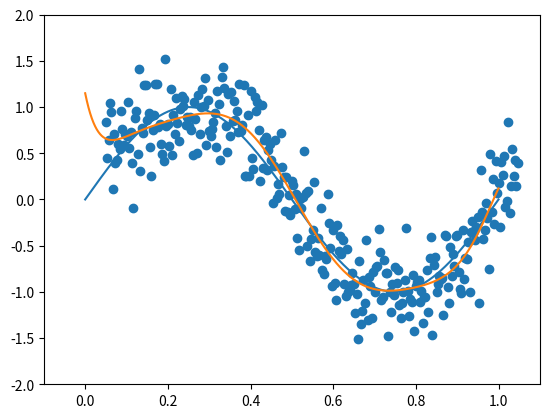

This chart was generated by the following Python code:
# coding: utf-8

import numpy as np
import matplotlib.pyplot as plt

# ランダムなデータの再現性を取るためにseed値を固定
np.random.seed(0)


def calc_y(x, w):
    return np.array([np.sum([w[i]*(x[n]**i) for i in range(w.size)]) for n in range(x.size)])


def estimate(x, t, M):
    A = np.array([[(x**(i+j)).sum() for j in range(M+1)] for i in range(M+1)])
    T = np.array([(x**(i)*t).sum() for i in range(M+1)])
    return np.linalg.solve(A, T)


def main():
    # x軸の点の数
    N = 1000

    # サンプル数
    n = 300

    # モデルの次数
    M = 9

    # sin(2πx)の関数を作る
    x_true = np.linspace(0, 1, N)
    y_true = np.sin(2*np.pi*x_true)

    # サンプル点を計算する
    x_sample = np.array([i/n+0.05 for i in range(n)])
    y_sample = []
    for i in range(n):
        # 真の関数に正規分布に従うノイズをかける
        y_sample.append(np.sin(2*np.pi*x_sample[i]) + np.random.randn()*0.3)
    y_sample = np.array(y_sample)

    # wの計算
    w = estimate(x_sample, y_sample, M)
    y_data = calc_y(x_true, w)

    # 描画
    plt.plot(x_true, y_true)
    plt.scatter(x_sample, y_sample)
    plt.plot(x_true, y_data)
    plt.xlim([-0.1, 1.1])
    plt.ylim([-2., 2])
    plt.show()

    

if __name__ == "__main__":
    main()
